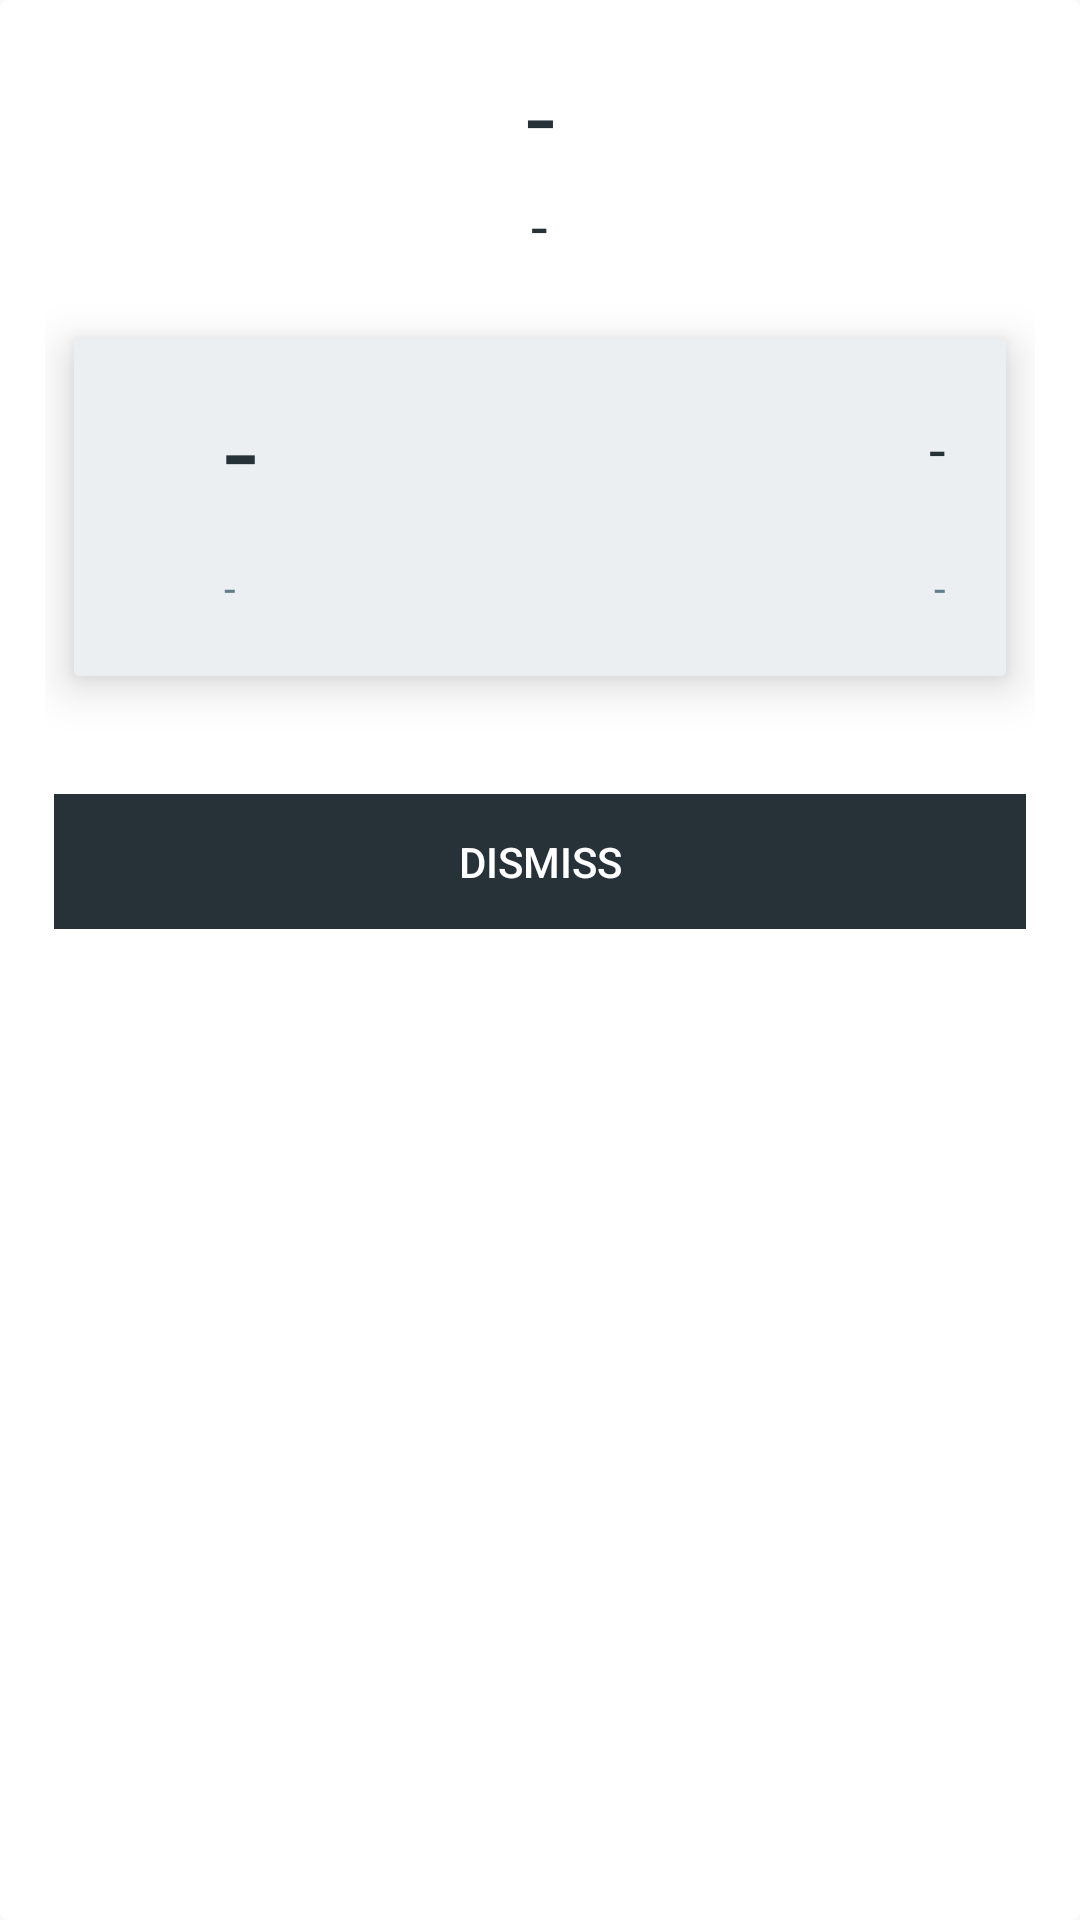

The Android layout XML behind this screen, and the referenced resources:
<!-- AndroidManifest.xml: application theme AppTheme -->
<!-- res/layout/dialog_noti.xml -->
<?xml version="1.0" encoding="utf-8"?>
<LinearLayout xmlns:android="http://schemas.android.com/apk/res/android"
    android:id="@+id/change_layout"
    android:layout_width="wrap_content"
    android:layout_height="wrap_content"
    android:background="@drawable/round_edge"
    android:minWidth="300dp"
    android:orientation="vertical"
    android:padding="15dp">

    <TextView
        android:id="@+id/change_title_lg"
        android:layout_width="match_parent"
        android:layout_height="wrap_content"
        android:gravity="center"
        android:paddingHorizontal="10dp"
        android:text="-"
        android:layout_gravity="center"
        android:textColor="@color/colorPrimaryDark"
        android:textSize="35sp" />

    <LinearLayout
        android:layout_width="match_parent"
        android:layout_height="wrap_content"
        android:gravity="center">

        <TextView
            android:id="@+id/change_title_sm"
            android:layout_width="wrap_content"
            android:layout_height="wrap_content"
            android:gravity="center"
            android:text="-"
            android:textColor="@color/colorPrimaryDark"
            android:textSize="20sp" />

        
            
            
            
            
            
            
            
    </LinearLayout>

    <View
        android:id="@+id/change_dot1"
        android:layout_width="match_parent"
        android:layout_height="10dp"
        android:layout_gravity="center_vertical"
        android:background="@drawable/horizontal_dashed_line"
        android:backgroundTint="@color/colorAccent" />

    
        
        
        
        
        
        
        
        

    <android.support.v7.widget.CardView xmlns:card_view="http://schemas.android.com/apk/res-auto"
        android:id="@+id/change_ticket_card_view"
        android:layout_width="match_parent"
        android:layout_height="wrap_content"
        card_view:cardElevation="9dp"
        card_view:cardUseCompatPadding="true">

        <RelativeLayout
            android:layout_width="match_parent"
            android:layout_height="match_parent"
            android:background="@drawable/ticket_background" />

        <LinearLayout
            android:id="@+id/change_ticket"
            android:layout_width="match_parent"
            android:layout_height="wrap_content"
            android:clickable="true"
            android:focusable="true"
            android:foreground="?selectableItemBackground"
            android:orientation="horizontal"
            android:paddingHorizontal="20dp"
            android:paddingVertical="10dp">

            <View
                android:id="@+id/change_dot3"
                android:layout_width="30dp"
                android:layout_height="match_parent"
                android:layout_gravity="center_vertical"
                android:background="@drawable/vertical_dashed_line" />

            <TableLayout
                android:layout_width="match_parent"
                android:layout_height="wrap_content">

                <TableRow
                    android:layout_width="match_parent"
                    android:layout_height="wrap_content"
                    android:gravity="center_vertical">

                    <TextView
                        android:id="@+id/change_ticket_number"
                        android:layout_width="wrap_content"
                        android:layout_height="wrap_content"
                        android:layout_weight="1"
                        android:text="-"
                        android:textColor="@color/colorPrimaryDark"
                        android:textSize="40dp" />

                    <TextView
                        android:id="@+id/change_wait_time"
                        android:layout_width="wrap_content"
                        android:layout_height="wrap_content"
                        android:layout_alignParentRight="true"
                        android:layout_weight="1"
                        android:gravity="right"
                        android:paddingLeft="10dp"
                        android:text="-"
                        android:textColor="@color/colorPrimaryDark"
                        android:textSize="20dp" />

                </TableRow>

                <TableRow
                    android:layout_width="match_parent"
                    android:layout_height="wrap_content"
                    android:paddingVertical="10dp">

                    <TextView
                        android:id="@+id/change_branch"
                        android:layout_width="wrap_content"
                        android:layout_height="match_parent"
                        android:layout_alignParentLeft="true"
                        android:layout_weight="1"
                        android:text="-"
                        android:textColor="@color/colorPrimary" />

                    <TextView
                        android:id="@+id/change_service"
                        android:layout_width="wrap_content"
                        android:layout_height="match_parent"
                        android:layout_marginLeft="10dp"
                        android:layout_weight="1"
                        android:gravity="right"
                        android:textColor="@color/colorPrimary"
                        android:text="-" />

                </TableRow>
            </TableLayout>
        </LinearLayout>
    </android.support.v7.widget.CardView>

    <View
        android:id="@+id/change_dot2"
        android:layout_width="match_parent"
        android:layout_height="10dp"
        android:layout_gravity="center_vertical"
        android:background="@drawable/horizontal_dashed_line"
        android:backgroundTint="@color/colorAccent" />

    <RelativeLayout
        android:layout_width="match_parent"
        android:layout_height="45dp"
        android:layout_marginHorizontal="3dp"
        android:layout_marginTop="15dp">

        <Button
            android:id="@+id/change_dismiss_btn"
            android:layout_width="match_parent"
            android:layout_height="match_parent"
            android:background="@color/colorPrimaryDark"
            android:foreground="?selectableItemBackground"
            android:text="Dismiss"
            android:textColor="@android:color/white" />
    </RelativeLayout>
</LinearLayout>
<!-- resources referenced by this layout -->
<resources>
  <color name="colorAccent">#ccd6d9</color>
  <color name="colorPrimary">#607d8b</color>
  <color name="colorPrimaryDark">#263238</color>
  <!-- drawable round_edge (drawable) -->
  <shape xmlns:android="http://schemas.android.com/apk/res/android"
      android:shape="rectangle">
  
      <solid android:color="@android:color/white"/>
      <corners
          android:radius="3dp"/>
  
  </shape>
  <!-- drawable ticket_background (drawable) -->
  <?xml version="1.0" encoding="UTF-8"?>
  <shape xmlns:android="http://schemas.android.com/apk/res/android">
      <solid android:color="@color/colorAccentLight"/>
      <stroke
          android:width="0dp"
          android:color="@color/colorPrimary" />
      <padding
          android:left="0dp"
          android:top="0dp"
          android:right="0dp"
          android:bottom="0dp" />
  </shape>
  <style name="AppTheme" parent="Theme.AppCompat.Light.NoActionBar">
          
          <item name="colorPrimary">@color/colorPrimary</item>
          <item name="colorPrimaryDark">@color/colorPrimaryDark</item>
          <item name="colorAccent">@color/colorAccent</item>
      </style>
  <color name="colorAccentLight">#eceff1</color>
</resources>
